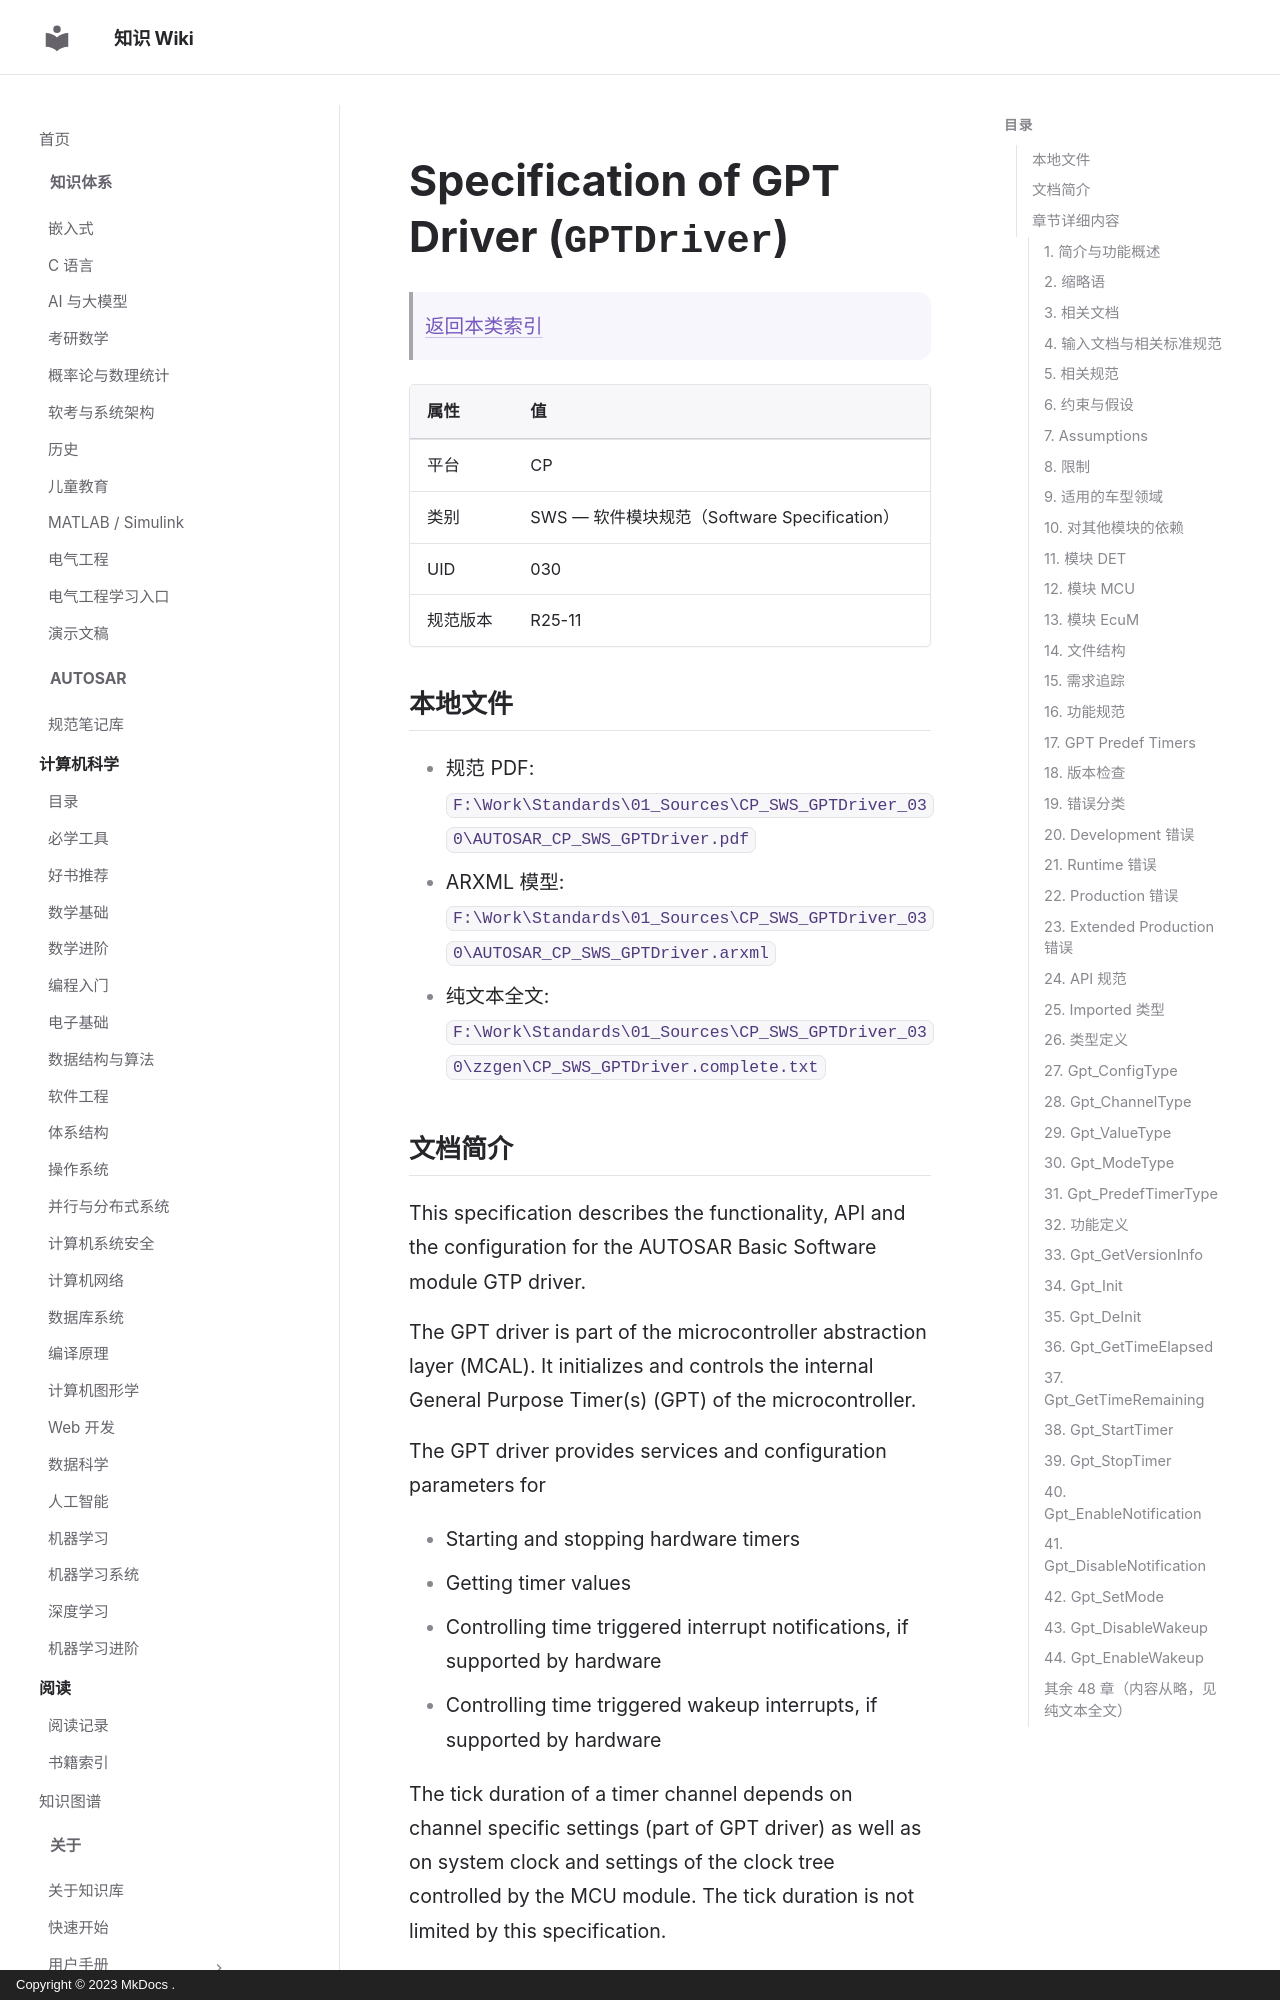

repository: ilikui/wiki · page: types/autosar/specs/CP/SWS/GPTDriver/index.html · generator: mkdocs · copyright: Copyright © 2023 MkDocs .

# Specification of GPT Driver (`GPTDriver`)

> [返回本类索引](index.md)

| 属性 | 值 |
|---|---|
| 平台 | CP |
| 类别 | SWS — 软件模块规范（Software Specification） |
| UID | 030 |
| 规范版本 | R25-11 |

## 本地文件

- 规范 PDF: `F:\Work\Standards\01_Sources\CP_SWS_GPTDriver_030\AUTOSAR_CP_SWS_GPTDriver.pdf`
- ARXML 模型: `F:\Work\Standards\01_Sources\CP_SWS_GPTDriver_030\AUTOSAR_CP_SWS_GPTDriver.arxml`
- 纯文本全文: `F:\Work\Standards\01_Sources\CP_SWS_GPTDriver_030\zzgen\CP_SWS_GPTDriver.complete.txt`
